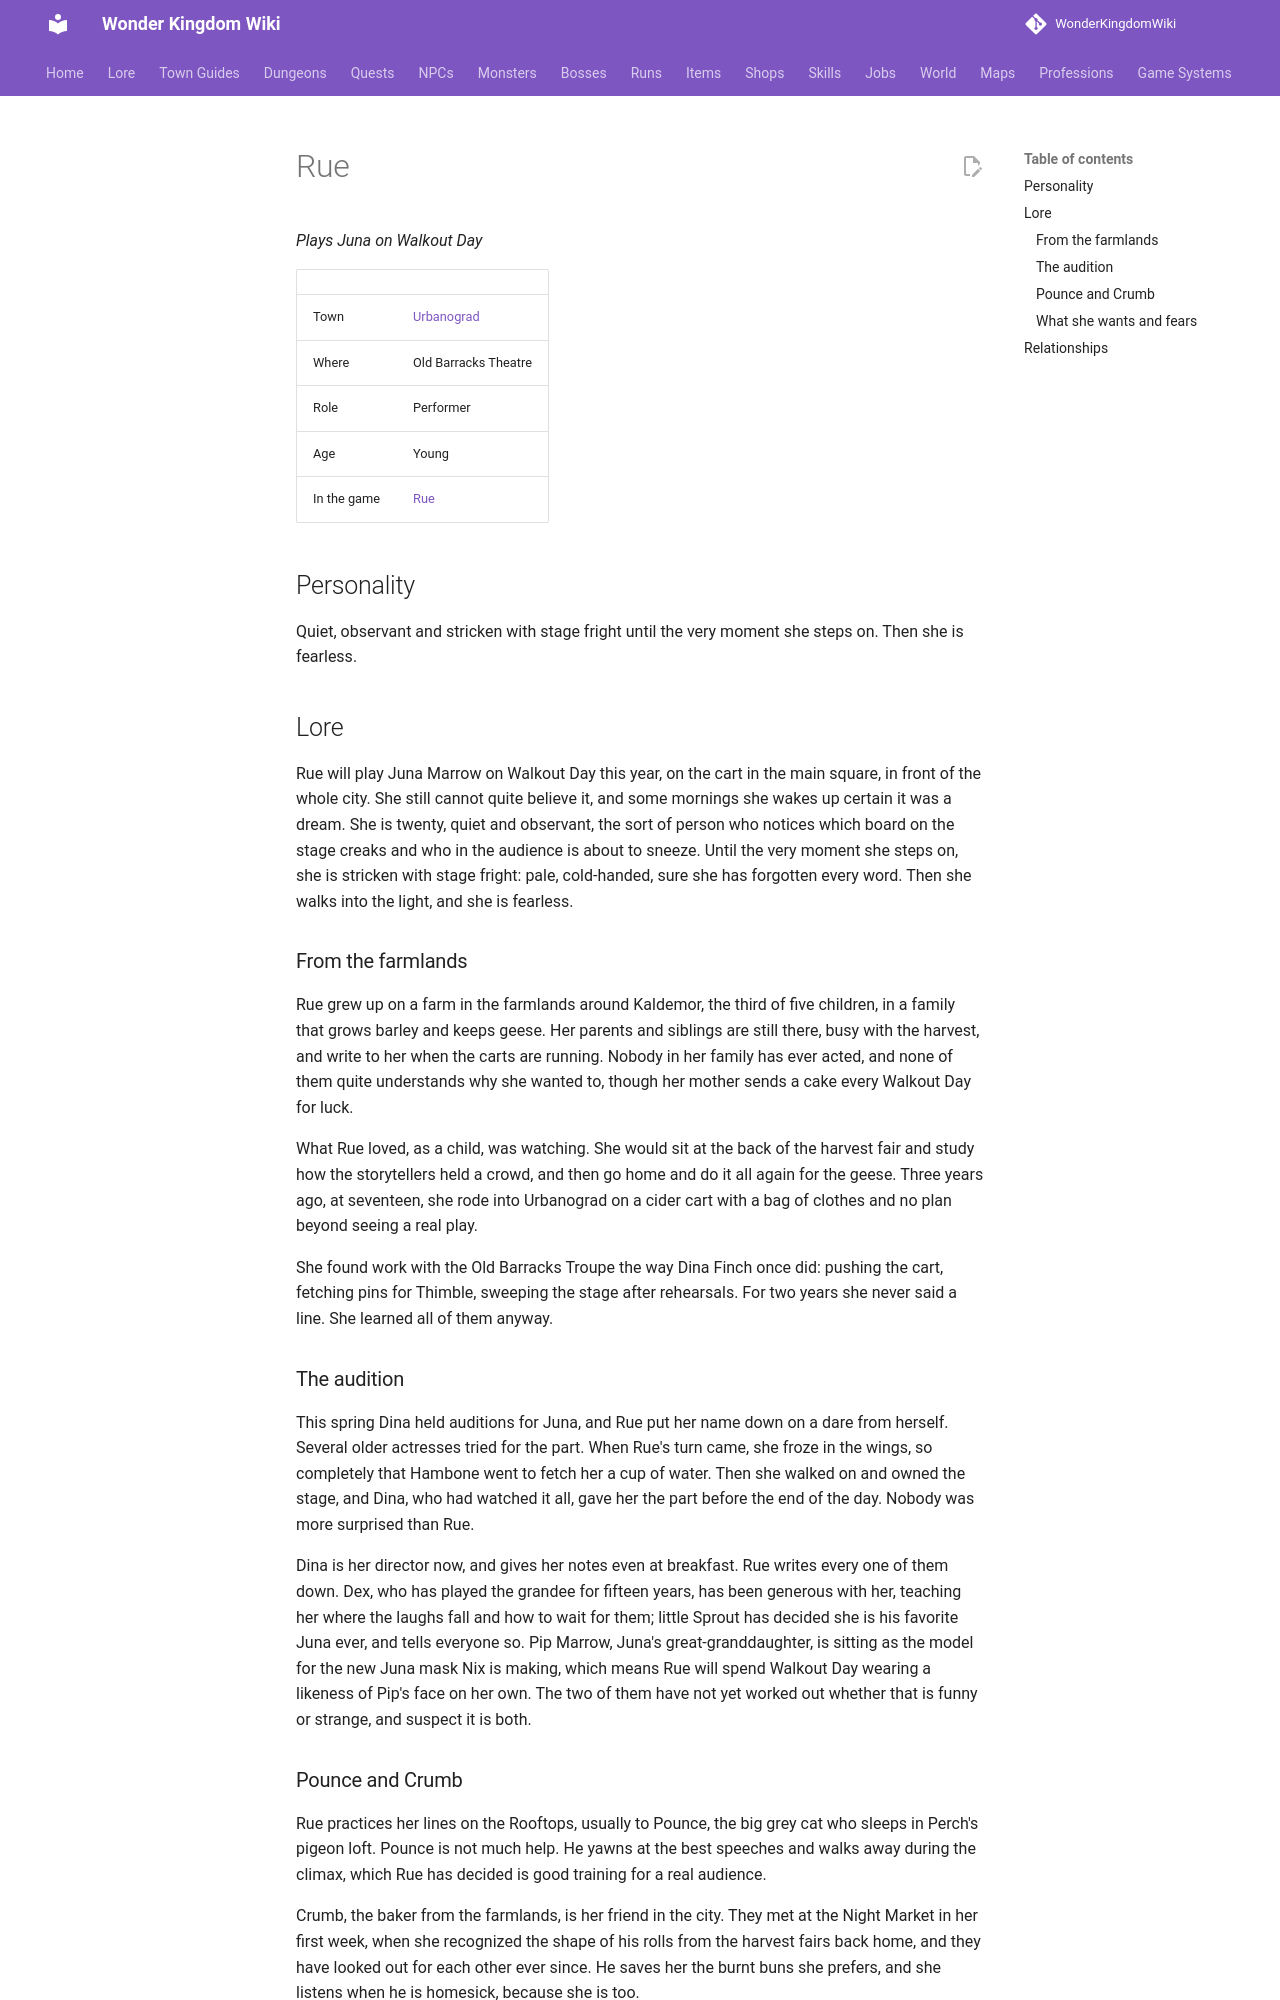

repository: alonohana627/WonderKingdomWiki · page: lore/people/urbanograd/rue/index.html · generator: mkdocs

<!-- Generated by tools/people.py from data/people/. Do not edit: changes are overwritten. -->

# Rue

*Plays Juna on Walkout Day*

|  |  |
|---|---|
| Town | [Urbanograd](../../towns/urbanograd.md) |
| Where | Old Barracks Theatre |
| Role | Performer |
| Age | Young |
| In the game | [Rue](../../../npcs/rue.md) |

## Personality

Quiet, observant and stricken with stage fright until the very moment she steps on. Then she is fearless.

## Lore

Rue will play Juna Marrow on Walkout Day this year, on the cart in the main square, in front of the whole city. She still cannot quite believe it, and some mornings she wakes up certain it was a dream. She is twenty, quiet and observant, the sort of person who notices which board on the stage creaks and who in the audience is about to sneeze. Until the very moment she steps on, she is stricken with stage fright: pale, cold-handed, sure she has forgotten every word. Then she walks into the light, and she is fearless.

### From the farmlands

Rue grew up on a farm in the farmlands around Kaldemor, the third of five children, in a family that grows barley and keeps geese. Her parents and siblings are still there, busy with the harvest, and write to her when the carts are running. Nobody in her family has ever acted, and none of them quite understands why she wanted to, though her mother sends a cake every Walkout Day for luck.

What Rue loved, as a child, was watching. She would sit at the back of the harvest fair and study how the storytellers held a crowd, and then go home and do it all again for the geese. Three years ago, at seventeen, she rode into Urbanograd on a cider cart with a bag of clothes and no plan beyond seeing a real play.

She found work with the Old Barracks Troupe the way Dina Finch once did: pushing the cart, fetching pins for Thimble, sweeping the stage after rehearsals. For two years she never said a line. She learned all of them anyway.

### The audition

This spring Dina held auditions for Juna, and Rue put her name down on a dare from herself. Several older actresses tried for the part. When Rue's turn came, she froze in the wings, so completely that Hambone went to fetch her a cup of water. Then she walked on and owned the stage, and Dina, who had watched it all, gave her the part before the end of the day. Nobody was more surprised than Rue.

Dina is her director now, and gives her notes even at breakfast. Rue writes every one of them down. Dex, who has played the grandee for fifteen years, has been generous with her, teaching her where the laughs fall and how to wait for them; little Sprout has decided she is his favorite Juna ever, and tells everyone so. Pip Marrow, Juna's great-granddaughter, is sitting as the model for the new Juna mask Nix is making, which means Rue will spend Walkout Day wearing a likeness of Pip's face on her own. The two of them have not yet worked out whether that is funny or strange, and suspect it is both.
